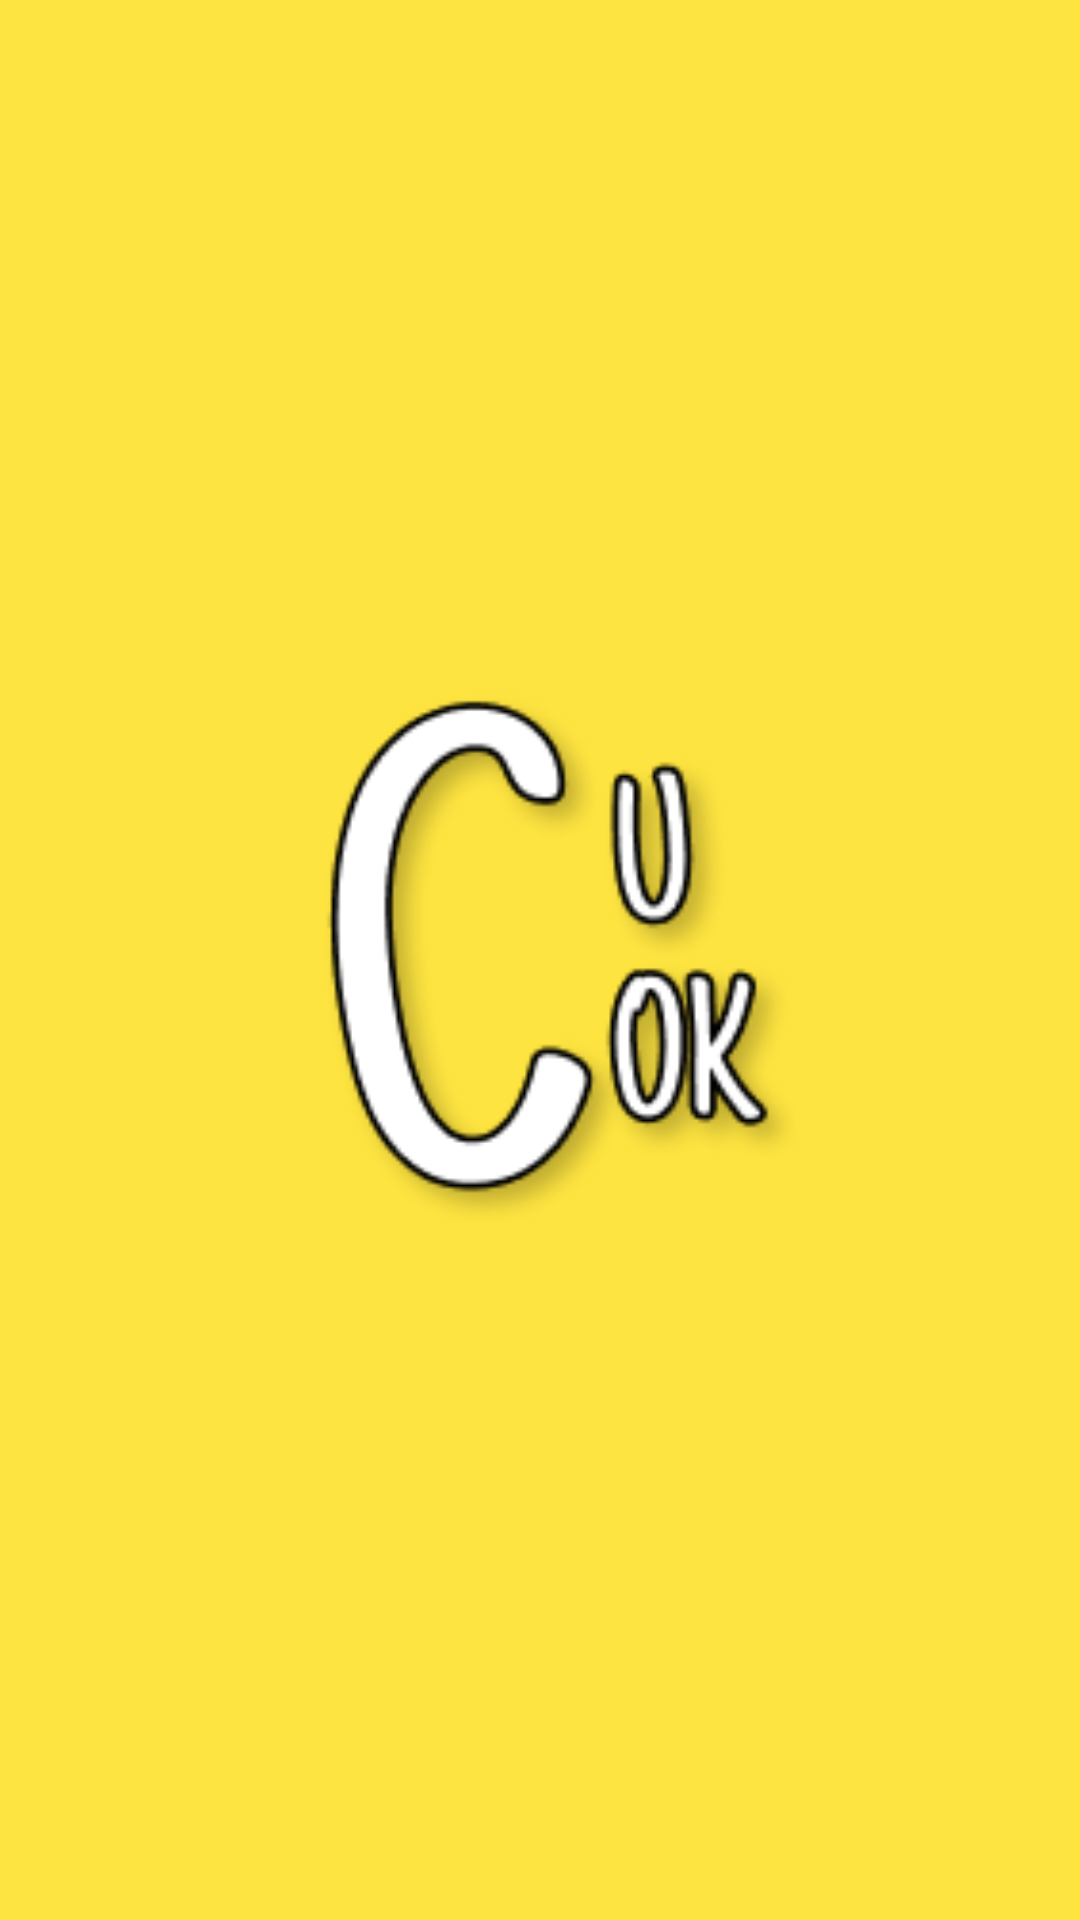

Write the Android layout XML for this screen, with the resource values it uses.
<!-- AndroidManifest.xml: application theme Theme.CuCok -->
<!-- res/layout/activity_splashscreen.xml -->
<?xml version="1.0" encoding="utf-8"?>
<RelativeLayout xmlns:android="http://schemas.android.com/apk/res/android"
    xmlns:app="http://schemas.android.com/apk/res-auto"
    xmlns:tools="http://schemas.android.com/tools"
    android:layout_width="match_parent"
    android:layout_height="match_parent"
    android:background="@color/colorBackground"
    tools:context=".splashscreen">

    <ImageView
        android:layout_width="200dp"
        android:layout_height="200dp"
        android:layout_centerHorizontal="true"
        android:layout_centerVertical="true"
        android:scaleType="centerCrop"
        android:src="@drawable/icon_logo"/>

</RelativeLayout>
<!-- resources referenced by this layout -->
<resources>
  <color name="colorBackground">#FEE440</color>
  <!-- drawable icon_logo: png bitmap (drawable, 12980 bytes) -->
  <style name="Theme.CuCok" parent="Theme.MaterialComponents.DayNight.DarkActionBar">
          
          <item name="colorPrimary">@color/colorbar</item>
          <item name="colorPrimaryVariant">@color/purple_700</item>
          <item name="colorOnPrimary">@color/white</item>
          
          <item name="colorSecondary">@color/teal_200</item>
          <item name="colorSecondaryVariant">@color/teal_700</item>
          <item name="colorOnSecondary">@color/black</item>
          
          <item name="android:statusBarColor" tools:targetApi="l">?attr/colorPrimaryVariant</item>
          
      </style>
  <color name="colorbar">#00BBF9</color>
  <color name="purple_700">#FF3700B3</color>
  <color name="white">#FFFFFFFF</color>
  <color name="teal_200">#FF03DAC5</color>
  <color name="teal_700">#FF018786</color>
  <color name="black">#FF000000</color>
</resources>
